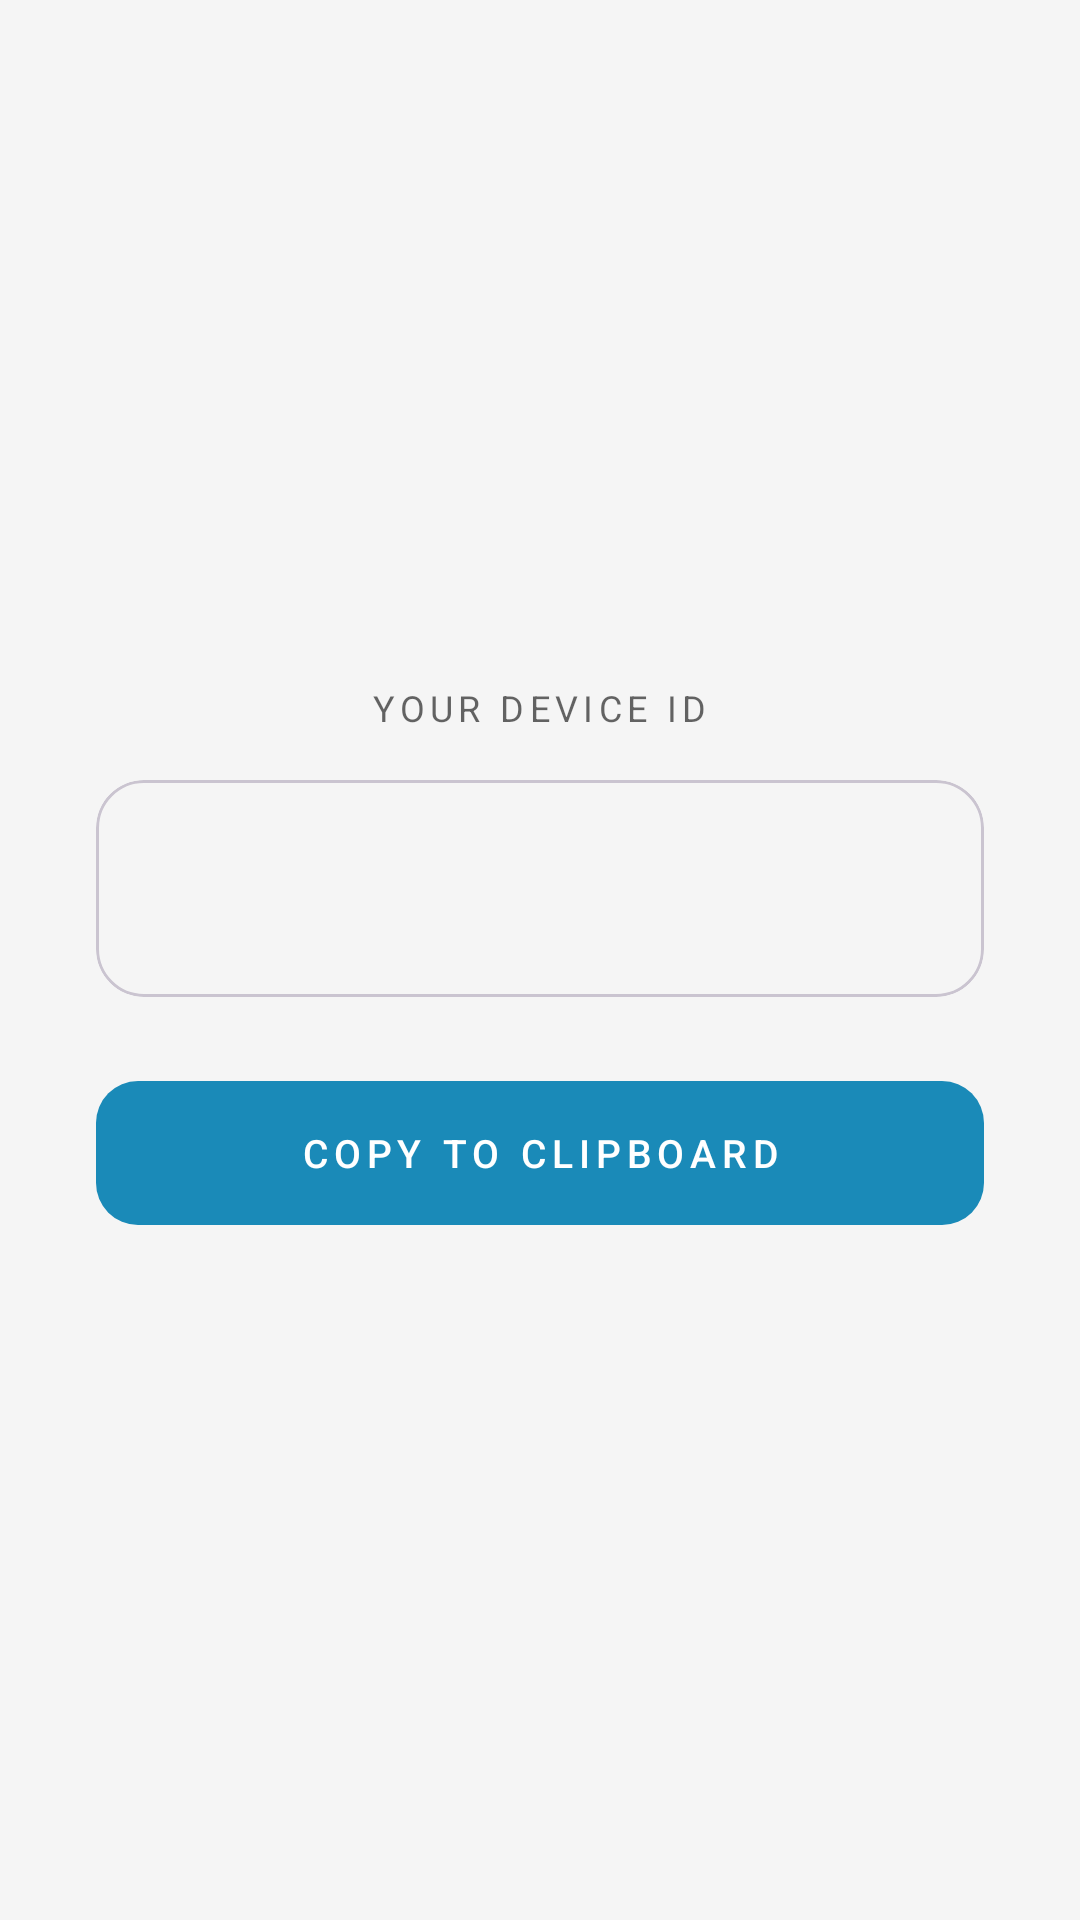

Here is an Android app screen rendered from its layout file. Give the layout XML and the strings, colors and styles it references.
<!-- AndroidManifest.xml: application theme Theme.LiveTVPro -->
<!-- res/layout/fragment_device_id.xml -->
<?xml version="1.0" encoding="utf-8"?>
<LinearLayout
    xmlns:android="http://schemas.android.com/apk/res/android"
    xmlns:app="http://schemas.android.com/apk/res-auto"
    android:layout_width="match_parent"
    android:layout_height="match_parent"
    android:orientation="vertical"
    android:gravity="center"
    android:background="?android:colorBackground"
    android:padding="32dp">

    <TextView
        android:layout_width="wrap_content"
        android:layout_height="wrap_content"
        android:text="YOUR DEVICE ID"
        android:textColor="?colorOnSurface"
        android:textSize="12sp"
        android:letterSpacing="0.15"
        android:alpha="0.6"
        android:layout_marginBottom="16dp" />

    <com.google.android.material.card.MaterialCardView
        android:layout_width="match_parent"
        android:layout_height="wrap_content"
        app:cardBackgroundColor="?colorSurface"
        app:cardCornerRadius="16dp"
        app:cardElevation="0dp"
        android:layout_marginBottom="24dp">

        <TextView
            android:id="@+id/tvDeviceId"
            android:layout_width="match_parent"
            android:layout_height="wrap_content"
            android:padding="24dp"
            android:textColor="?colorOnBackground"
            android:textSize="18sp"
            android:fontFamily="monospace"
            android:gravity="center"
            android:lineSpacingMultiplier="1.4"
            android:textIsSelectable="true" />

    </com.google.android.material.card.MaterialCardView>

    <com.google.android.material.button.MaterialButton
        android:id="@+id/btnCopy"
        android:layout_width="match_parent"
        android:layout_height="56dp"
        android:text="COPY TO CLIPBOARD"
        android:textSize="13sp"
        android:letterSpacing="0.15"
        android:textAllCaps="true"
        app:cornerRadius="14dp"
        app:icon="@drawable/ic_paste"
        app:iconGravity="textStart" />

</LinearLayout>
<!-- resources referenced by this layout -->
<resources>
  <style name="Theme.LiveTVPro" parent="Theme.Material3.DayNight.NoActionBar">
          <item name="android:statusBarColor">@android:color/transparent</item>
          <item name="android:navigationBarColor">@android:color/transparent</item>
          <item name="android:windowDrawsSystemBarBackgrounds">true</item>
          <item name="android:windowTranslucentStatus">false</item>
          <item name="android:windowTranslucentNavigation">false</item>
          <item name="colorPrimary">#1A8AB8</item>
          <item name="colorSurface">@color/surface</item>
          <item name="android:colorBackground">@color/background</item>
          <item name="colorOnSurface">@color/on_surface</item>
          <item name="colorOnBackground">@color/on_background</item>
      </style>
  <color name="surface">#F5F5F5</color>
  <color name="background">#F5F5F5</color>
  <color name="on_surface">#000000</color>
  <color name="on_background">#000000</color>
</resources>
